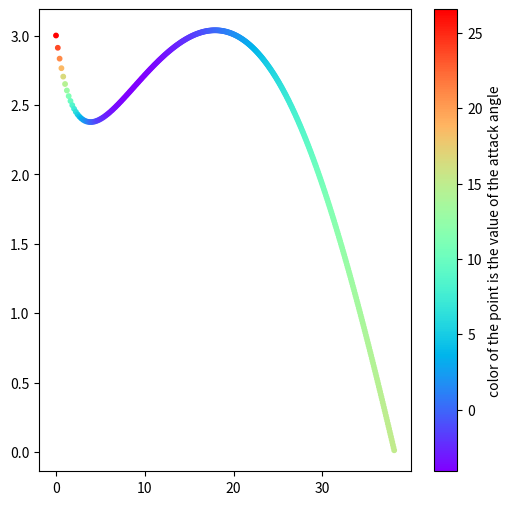
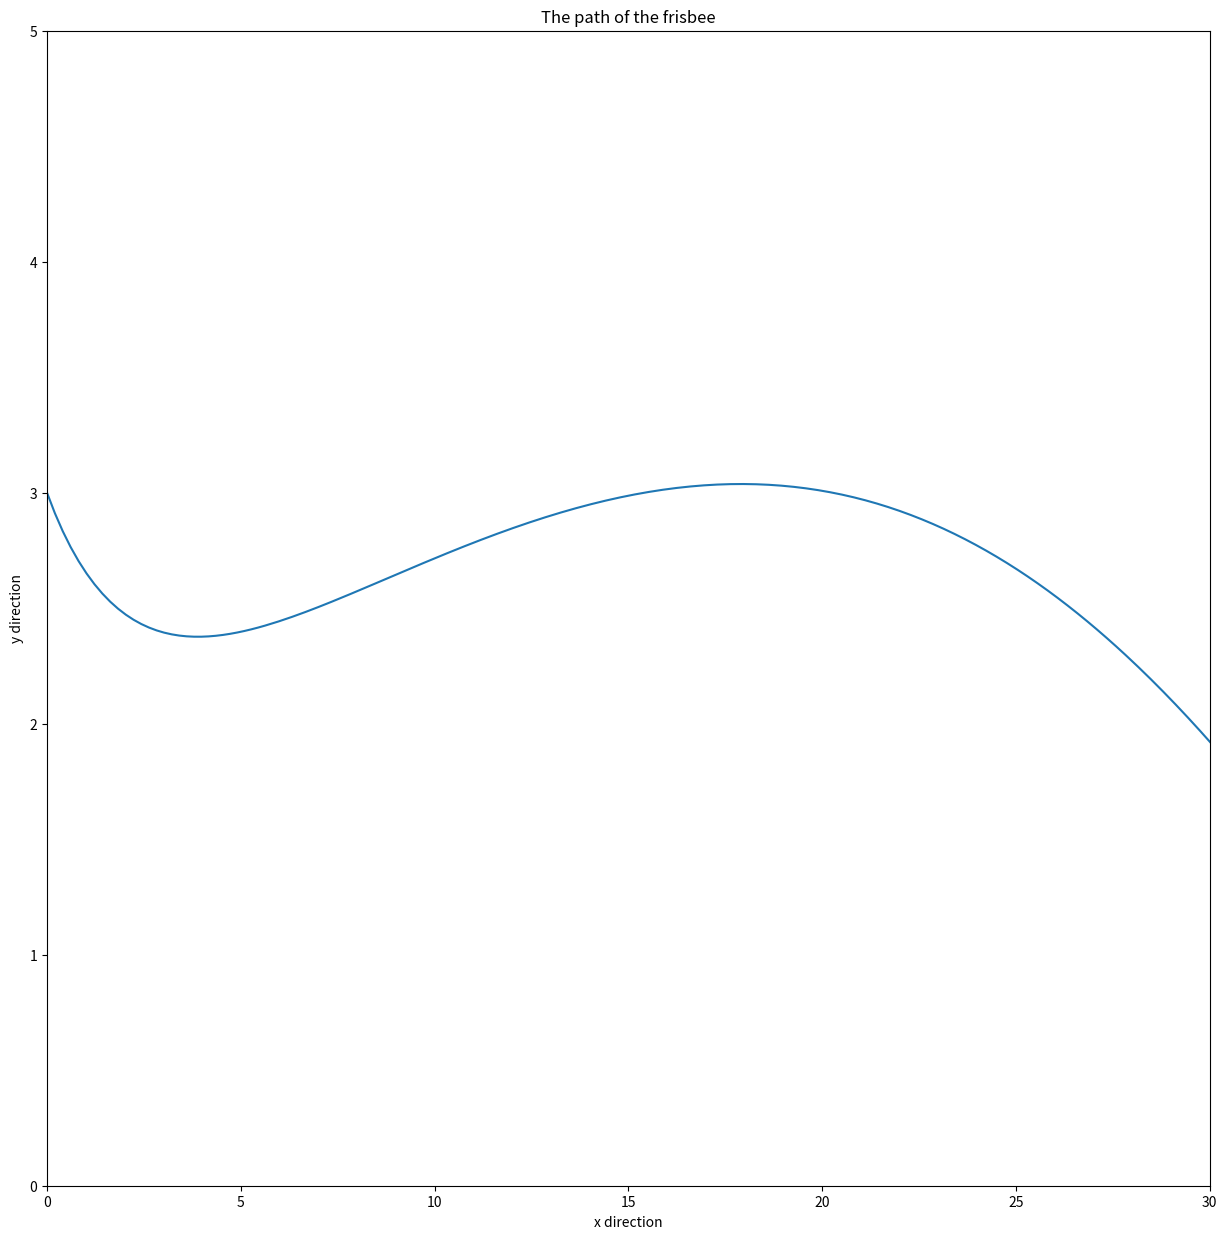

Reproduce these figures in Python, in order.
import numpy as np
import matplotlib.pyplot as plt
from matplotlib.animation import PillowWriter
import math



def init_global_vars():
    global vy_stamp, vx_stamp, t_stamp, ax_stamp, x_stamp, y_stamp, ALPHA_stamp, ay_stamp
    vy_stamp = []
    vx_stamp = []
    t_stamp = []
    ax_stamp = []
    x_stamp = []
    y_stamp = []
    ALPHA_stamp = []
    ay_stamp = []

def simulation_handler(vy=0, vx=0, frisbee_angle=0, dt=1, y = 0, time_to_run = 1, is_visualize = False, QuiverRun = [0]):
    global vy_stamp, vx_stamp, t_stamp, ax_stamp, x_stamp, y_stamp, ALPHA_stamp, ay_stamp
    init_global_vars()
    frisbee_angle = frisbee_angle*math.pi/180
    m = 0.175
    p = 1.23
    AREA = 0.0568
    CL0 = 0.3331
    CLA = 1.9124
    CD0 = 0.1769
    CDA = 0.685
    ALPHA0 = -4 * math.pi / 180
    g = -9.81
    ax_Func = lambda vx, vy: -p * AREA / 2 * (np.power(vx,2)+np.power(vy,2)) * (math.cos(Teta)*Cd+Cl*math.sin(Teta)) / m
    ay_Func = lambda vx, vy: p * AREA / 2 * (np.power(vx,2)+np.power(vy,2)) * (math.cos(Teta)*Cl-Cd*math.sin(Teta)) / m+g
    ay = 0
    ax = 0
    x = 0
    t = -dt
    if (pow(vx, 2) + pow(vy, 2) != 0):
        Teta = math.acos(vx / pow(pow(vx, 2) + pow(vy, 2), 0.5)) * ((vy > 0) * 2 - 1)
    else:
        Teta = -90*math.pi/180
    while y >= 0:
        t += dt
        ALPHA = frisbee_angle - Teta
        Cl = CL0 + CLA * ALPHA
        Cd = CD0 + CDA * pow(ALPHA - ALPHA0, 2)
        ax = ax_Func(vx, vy)
        ay = ay_Func(vx, vy)
        appendItems(ax, ay, y, x, vy, vx, t, ALPHA)
        vx = vx + ax * dt
        vy = vy + ay * dt
        x = x + vx * dt
        y = y + vy * dt
        Teta = math.acos(vx / pow(pow(vx, 2) + pow(vy, 2), 0.5)) * ((vy > 0) * 2 - 1)
        if (t > time_to_run):
            print("didnt really end")
            break
        # print(x,y,ax,ay)
    if QuiverRun[0] > 0:
        t = 0
        new_ax_stamp = []
        new_ay_stamp = []
        new_vx_stamp = []
        new_vy_stamp = []
        vx = 0
        t = 0
        dt = QuiverRun[2]
        while QuiverRun[0] >= t:
            t += dt
            t2 = 0
            vy = 0
            while QuiverRun[1] >= t2:
                t2 = t2+dt
                ALPHA = frisbee_angle - Teta
                Cl = CL0 + CLA * ALPHA
                Cd = CD0 + CDA * pow(ALPHA - ALPHA0, 2)
                ax = ax_Func(vx, vy)
                ay = ay_Func(vx, vy)
                appendItemsQuiver(ax, ay, vx, vy,new_ax_stamp,new_ay_stamp,new_vx_stamp,new_vy_stamp)
                vy = vy + dt
                Teta = math.acos(vx / pow(pow(vx, 2) + pow(vy, 2), 0.5)) * ((vy > 0) * 2 - 1)
            vx = vx +dt
    if QuiverRun[0]>0:
        plt.quiver(new_vx_stamp, new_vy_stamp, new_ax_stamp, new_ay_stamp)
        plt.plot(x_stamp, y_stamp)
        plt.title('velocity in y direction in relation to x direction.\n Arrows are the acceleration of the frisbee')
        plt.ylabel('velocity of y direction')
        plt.xlabel('velocity of x direction')
        plt.show()
    elif is_visualize:
        an = np.linspace(0, 2 * np.pi, 100)
        # fig, axs = plt.subplots(1, 1)
        plt.figure(figsize=(6, 6))
        plt.scatter(x_stamp, y_stamp,s = 10, c=np.array(ALPHA_stamp)/math.pi*180, cmap='rainbow')
        plt.colorbar(label="color of the point is the value of the attack angle")
        an = np.linspace(0, 2 * np.pi, 100)
        # fig, axs = plt.subplots(1, 1)
        plt.figure(figsize=(15, 15))
        plt.plot(x_stamp, y_stamp)
        # plt.colorbar(label="color of the point is the value of the attack angle")
        plt.xlim(0,30)
        plt.ylim(0, 5)
        #axs.axis('equal')
        # axs.set(xlim=(0,55), ylim=(0,55))
        plt.title('The path of the frisbee')
        plt.ylabel('y direction')
        plt.xlabel('x direction')
        plt.show()
        # plt.plot(x_stamp,np.array(ALPHA_stamp)/math.pi*180)
        # plt.title('The attack angle in relation to x direction')
        # plt.ylabel('The attack angle')
        # plt.xlabel('The x direction')
        # plt.show()
    return x_stamp, y_stamp, np.array(ALPHA_stamp)/math.pi*180

def appendItemsQuiver(ax,ay,vx,vy,new_ax_stamp,new_ay_stamp,new_vx_stamp,new_vy_stamp):
    new_ay_stamp.append(ay)
    new_ax_stamp.append(ax)
    new_vy_stamp.append(vy)
    new_vx_stamp.append(vx)
def appendItems(ax, ay, y, x, vy, vx, t, ALPHA):
    global vy_stamp, vx_stamp, t_stamp, ax_stamp, x_stamp, y_stamp, ALPHA_stamp, ay_stamp
    ax_stamp.append(ax)
    ay_stamp.append(ay)
    y_stamp.append(y)
    x_stamp.append(x)
    vy_stamp.append(vy)
    vx_stamp.append(vx)
    t_stamp.append(t)
    ALPHA_stamp.append(ALPHA)


def AnimateGraphDiffrences(V = 20, dt = 0.01, y=3):
    fps = 3
    writer = PillowWriter(fps=fps, metadata=metadata)
    metadata =  dict(title = 'Movie', artist = 'Moah')
    
    fig = plt.figure()
    frisbee_angle = 0
    with writer.saving(fig, "AttackAngle.gif", 100):
        plt.scatter(xlist, ylist, s=10, c=zlist, cmap='rainbow')
        plt.colorbar(label="color of the point is the value of the attack angle")
        plt.title("animation of the path of the frisbee \n every line is a diffrent time the frisbee was thrown")
        plt.xlabel("x direction fo firsbee")
        plt.ylabel("y direction fo firsbee")
        plt.clim(-4, 60)
        writer.grab_frame()
        for frisbee_angle in np.linspace(1,30,30):
            xlist, ylist, zlist= simulation_handler(vy=V*np.sin(frisbee_angle*math.pi/180),
                                                    V=20*np.cos(frisbee_angle*math.pi/180),
                                                    frisbee_angle =frisbee_angle, dt = dt, y=y,
                                                    time_to_run=100)
            plt.scatter(xlist, ylist, s = 10, c=zlist, cmap='rainbow')
            plt.clim(-4, 60)
            writer.grab_frame()


simulation_handler(vy=-10, vx=20, frisbee_angle = 0, dt = 0.01, y=3, time_to_run=10, is_visualize=True, QuiverRun = [0,20,2])



